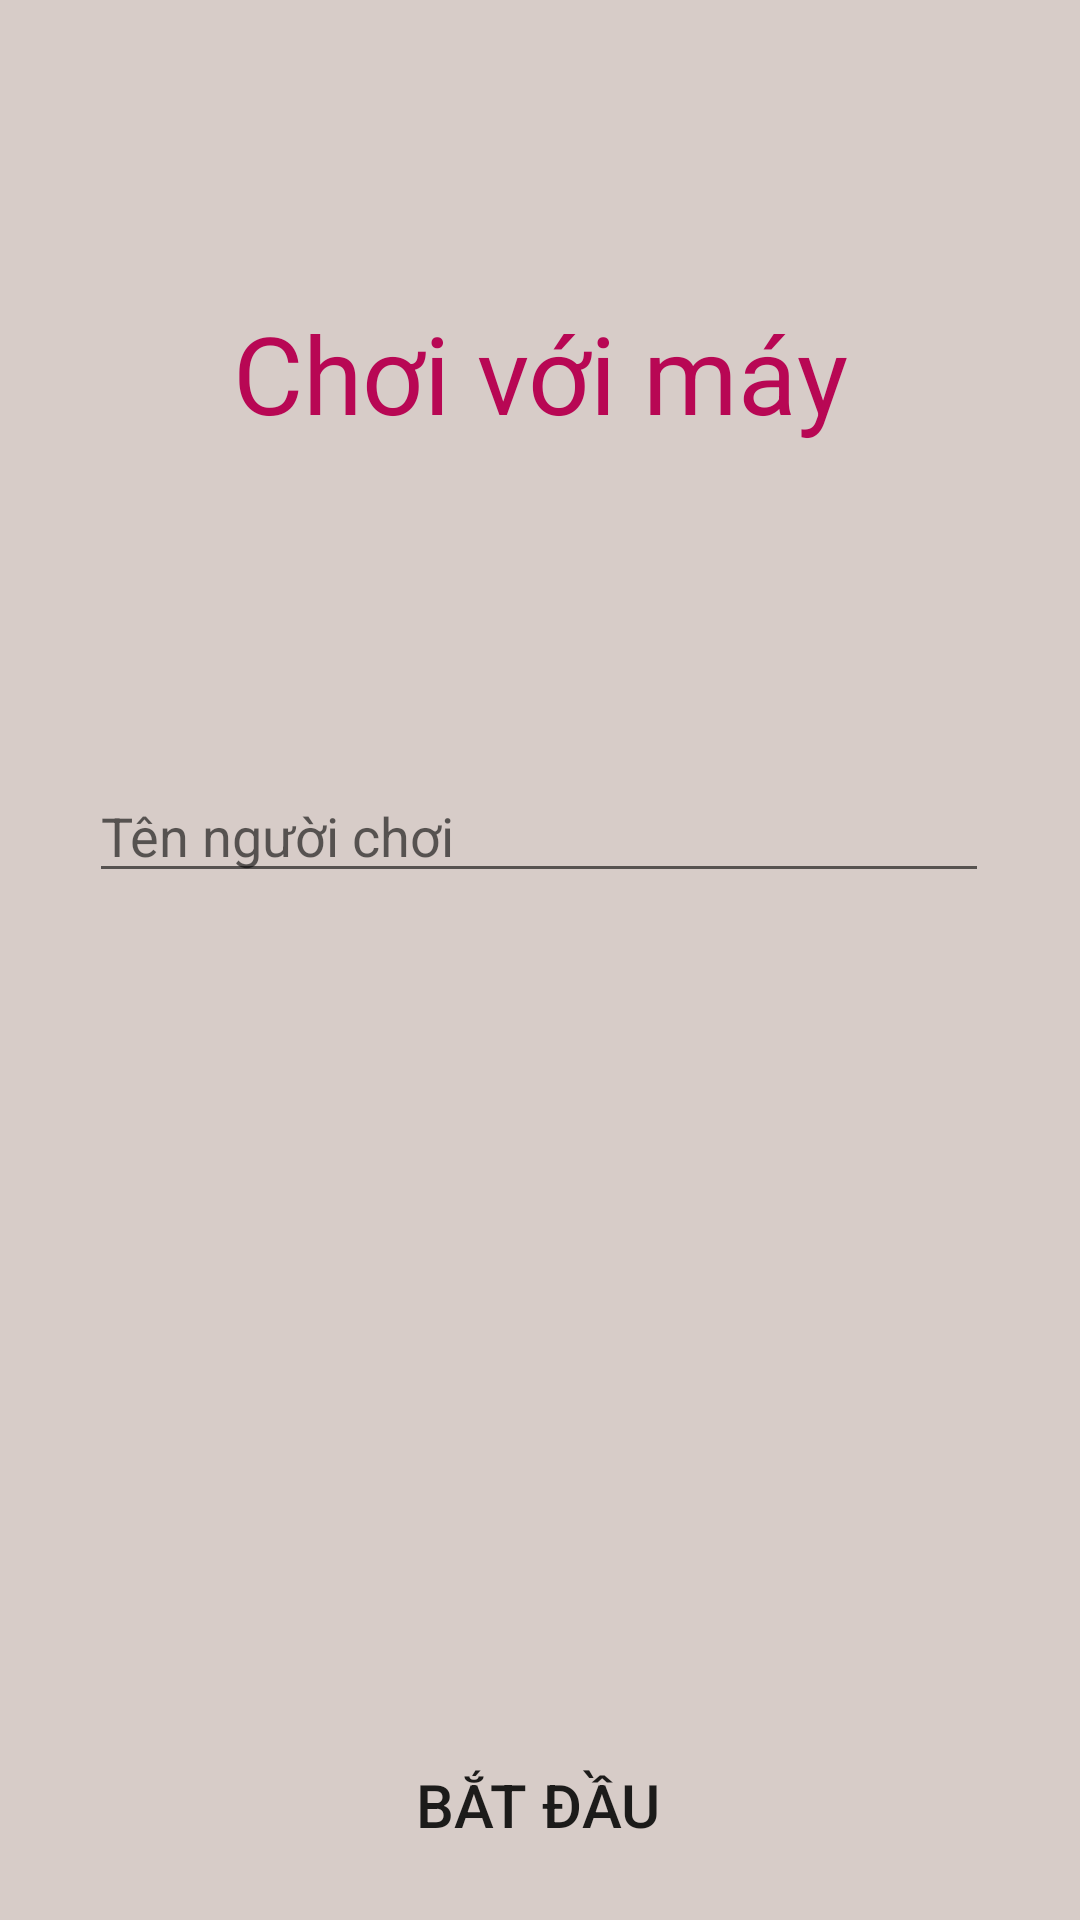

The Android layout XML behind this screen, and the referenced resources:
<!-- AndroidManifest.xml: application theme Theme.GameCaro -->
<!-- res/layout/player_setup_pve.xml -->
<?xml version="1.0" encoding="utf-8"?>
<androidx.constraintlayout.widget.ConstraintLayout xmlns:android="http://schemas.android.com/apk/res/android"
    xmlns:app="http://schemas.android.com/apk/res-auto"
    xmlns:tools="http://schemas.android.com/tools"
    android:id="@+id/main"
    android:layout_width="match_parent"
    android:layout_height="match_parent"
    tools:context=".PlayerSetupPVE"
    android:background="#D7CCC8">

    <TextView
        android:id="@+id/textView"
        android:layout_width="wrap_content"
        android:layout_height="wrap_content"
        android:layout_marginTop="100dp"
        android:text="Chơi với máy"
        android:textColor="#B80754"
        android:textSize="36sp"
        app:layout_constraintEnd_toEndOf="parent"
        app:layout_constraintStart_toStartOf="parent"
        app:layout_constraintTop_toTopOf="parent" />

    <EditText
        android:id="@+id/player1EditText"
        android:layout_width="300dp"
        android:layout_height="wrap_content"
        android:layout_marginTop="108dp"
        android:ems="10"
        android:hint="Tên người chơi"
        android:inputType="textPersonName"
        android:textColor="#000000"
        app:layout_constraintEnd_toEndOf="parent"
        app:layout_constraintHorizontal_bias="0.495"
        app:layout_constraintStart_toStartOf="parent"
        app:layout_constraintTop_toBottomOf="@+id/textView" />

    <Button
        android:id="@+id/button"
        android:layout_width="wrap_content"
        android:layout_height="wrap_content"
        android:layout_marginTop="280dp"
        android:background="@drawable/blue_button"
        android:onClick="submitButtonClick"
        android:text="Bắt đầu"
        android:textSize="20sp"
        app:layout_constraintEnd_toEndOf="parent"
        app:layout_constraintHorizontal_bias="0.498"
        app:layout_constraintStart_toStartOf="parent"
        app:layout_constraintTop_toBottomOf="@+id/player1EditText" />
</androidx.constraintlayout.widget.ConstraintLayout>
<!-- resources referenced by this layout -->
<resources>
  <style name="Theme.GameCaro" parent="Base.Theme.GameCaro" />
  <style name="Base.Theme.GameCaro" parent="Theme.AppCompat.Light.NoActionBar">
          
          
      </style>
</resources>
